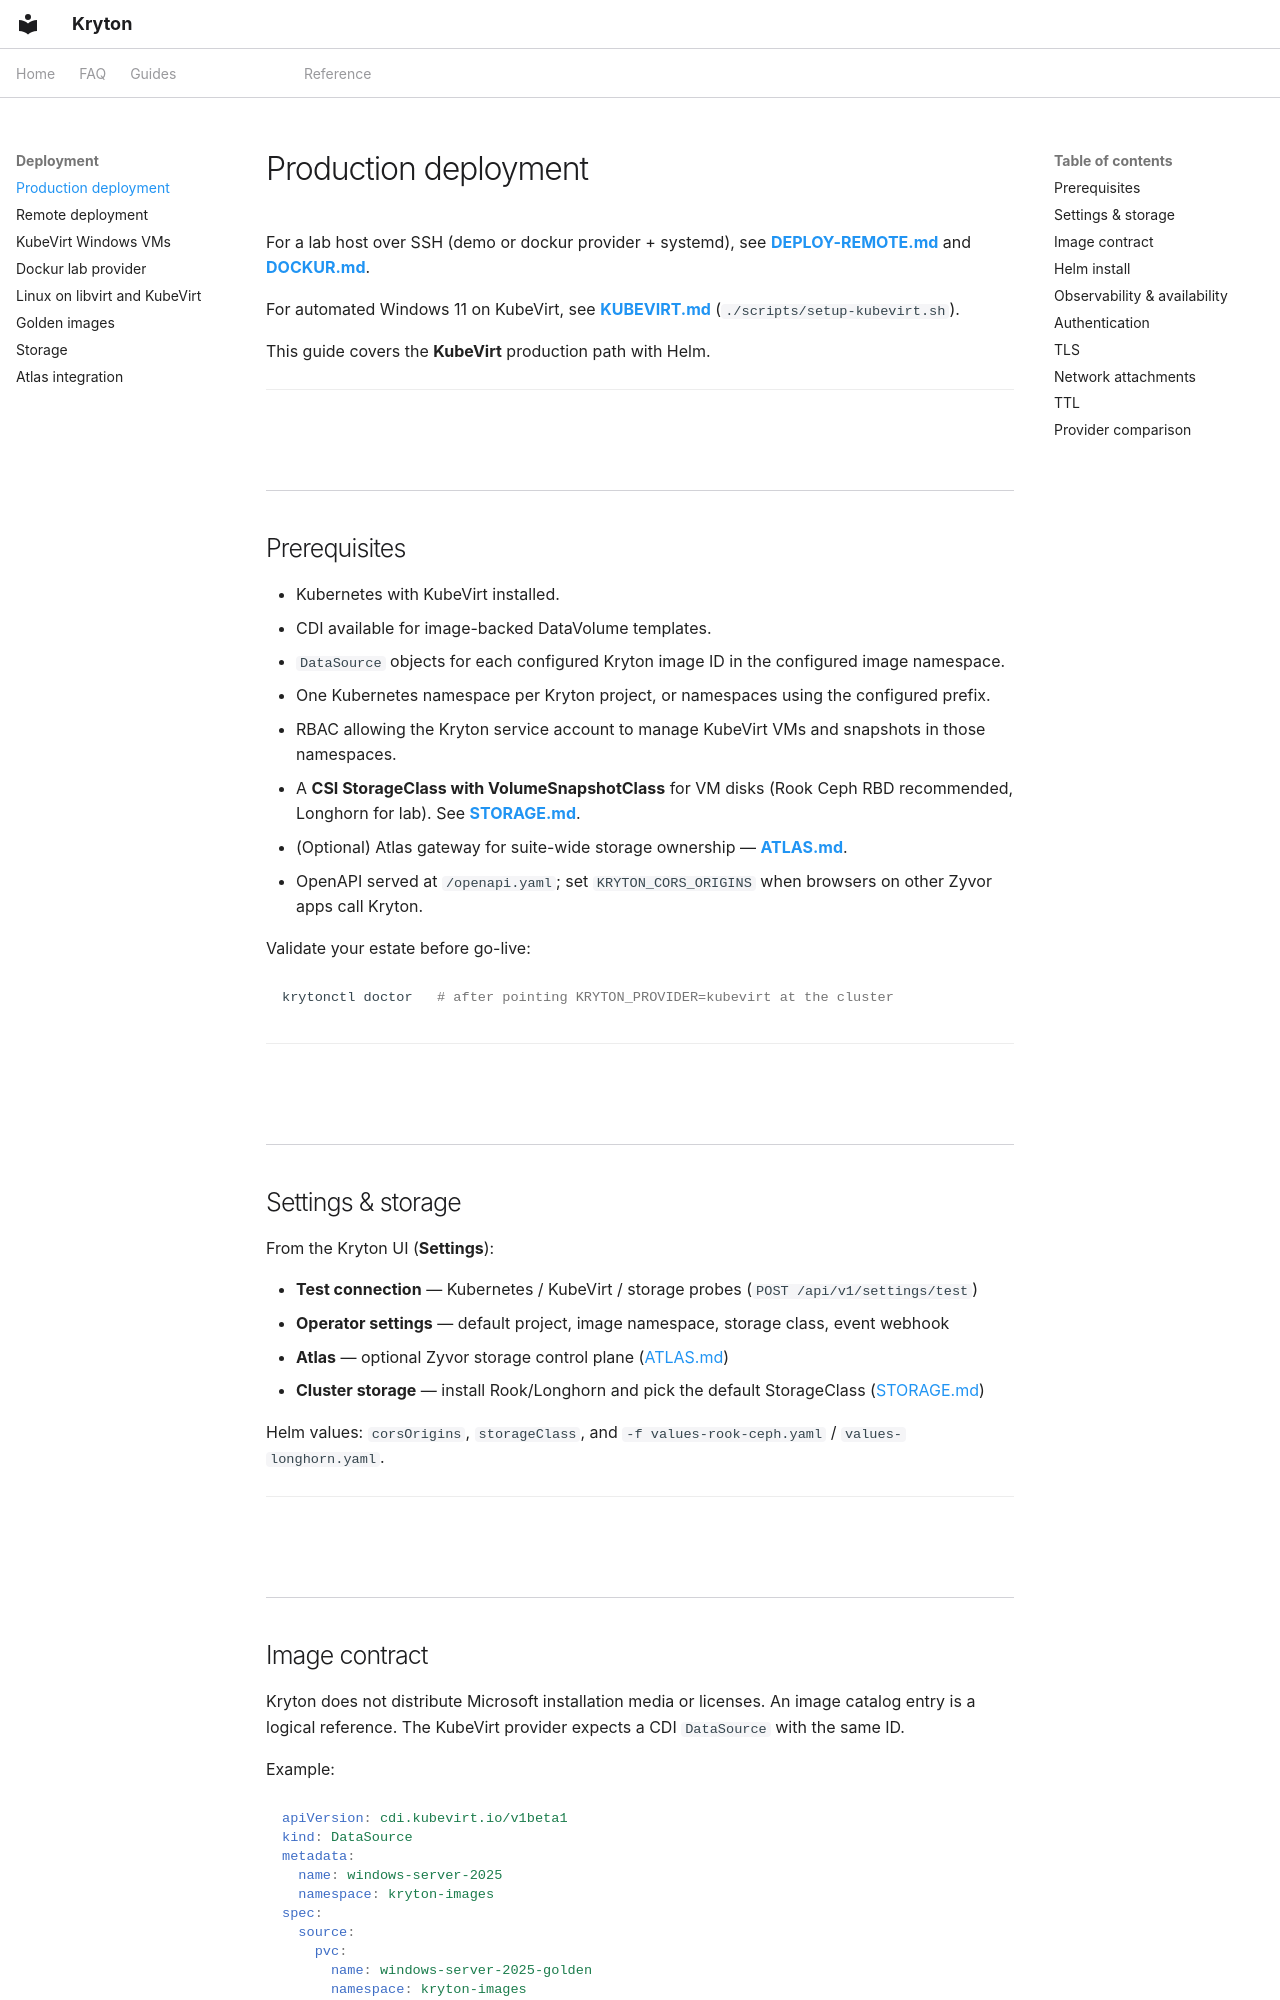

repository: zyvorai/zyvor-kryton · page: DEPLOYMENT/index.html · generator: mkdocs

---
hero:
  eyebrow: DEPLOYMENT
  title: Production deployment
---

For a lab host over SSH (demo or dockur provider + systemd), see **[DEPLOY-REMOTE.md](DEPLOY-REMOTE.md)** and **[DOCKUR.md](DOCKUR.md)**.

For automated Windows 11 on KubeVirt, see **[KUBEVIRT.md](KUBEVIRT.md)** (`./scripts/setup-kubevirt.sh`).

This guide covers the **KubeVirt** production path with Helm.

---

## Prerequisites

- Kubernetes with KubeVirt installed.
- CDI available for image-backed DataVolume templates.
- `DataSource` objects for each configured Kryton image ID in the configured image namespace.
- One Kubernetes namespace per Kryton project, or namespaces using the configured prefix.
- RBAC allowing the Kryton service account to manage KubeVirt VMs and snapshots in those namespaces.
- A **CSI StorageClass with VolumeSnapshotClass** for VM disks (Rook Ceph RBD recommended, Longhorn for lab). See **[STORAGE.md](STORAGE.md)**.
- (Optional) Atlas gateway for suite-wide storage ownership — **[ATLAS.md](ATLAS.md)**.
- OpenAPI served at `/openapi.yaml`; set `KRYTON_CORS_ORIGINS` when browsers on other Zyvor apps call Kryton.

Validate your estate before go-live:

```bash
krytonctl doctor   # after pointing KRYTON_PROVIDER=kubevirt at the cluster
```

---

## Settings & storage

From the Kryton UI (**Settings**):

- **Test connection** — Kubernetes / KubeVirt / storage probes (`POST /api/v1/settings/test`)
- **Operator settings** — default project, image namespace, storage class, event webhook
- **Atlas** — optional Zyvor storage control plane ([ATLAS.md](ATLAS.md))
- **Cluster storage** — install Rook/Longhorn and pick the default StorageClass ([STORAGE.md](STORAGE.md))

Helm values: `corsOrigins`, `storageClass`, and `-f values-rook-ceph.yaml` / `values-longhorn.yaml`.

---

## Image contract

Kryton does not distribute Microsoft installation media or licenses. An image catalog entry is a logical reference. The KubeVirt provider expects a CDI `DataSource` with the same ID.

Example:

```yaml
apiVersion: cdi.kubevirt.io/v1beta1
kind: DataSource
metadata:
  name: windows-server-2025
  namespace: kryton-images
spec:
  source:
    pvc:
      name: windows-server-2025-golden
      namespace: kryton-images
```

---
